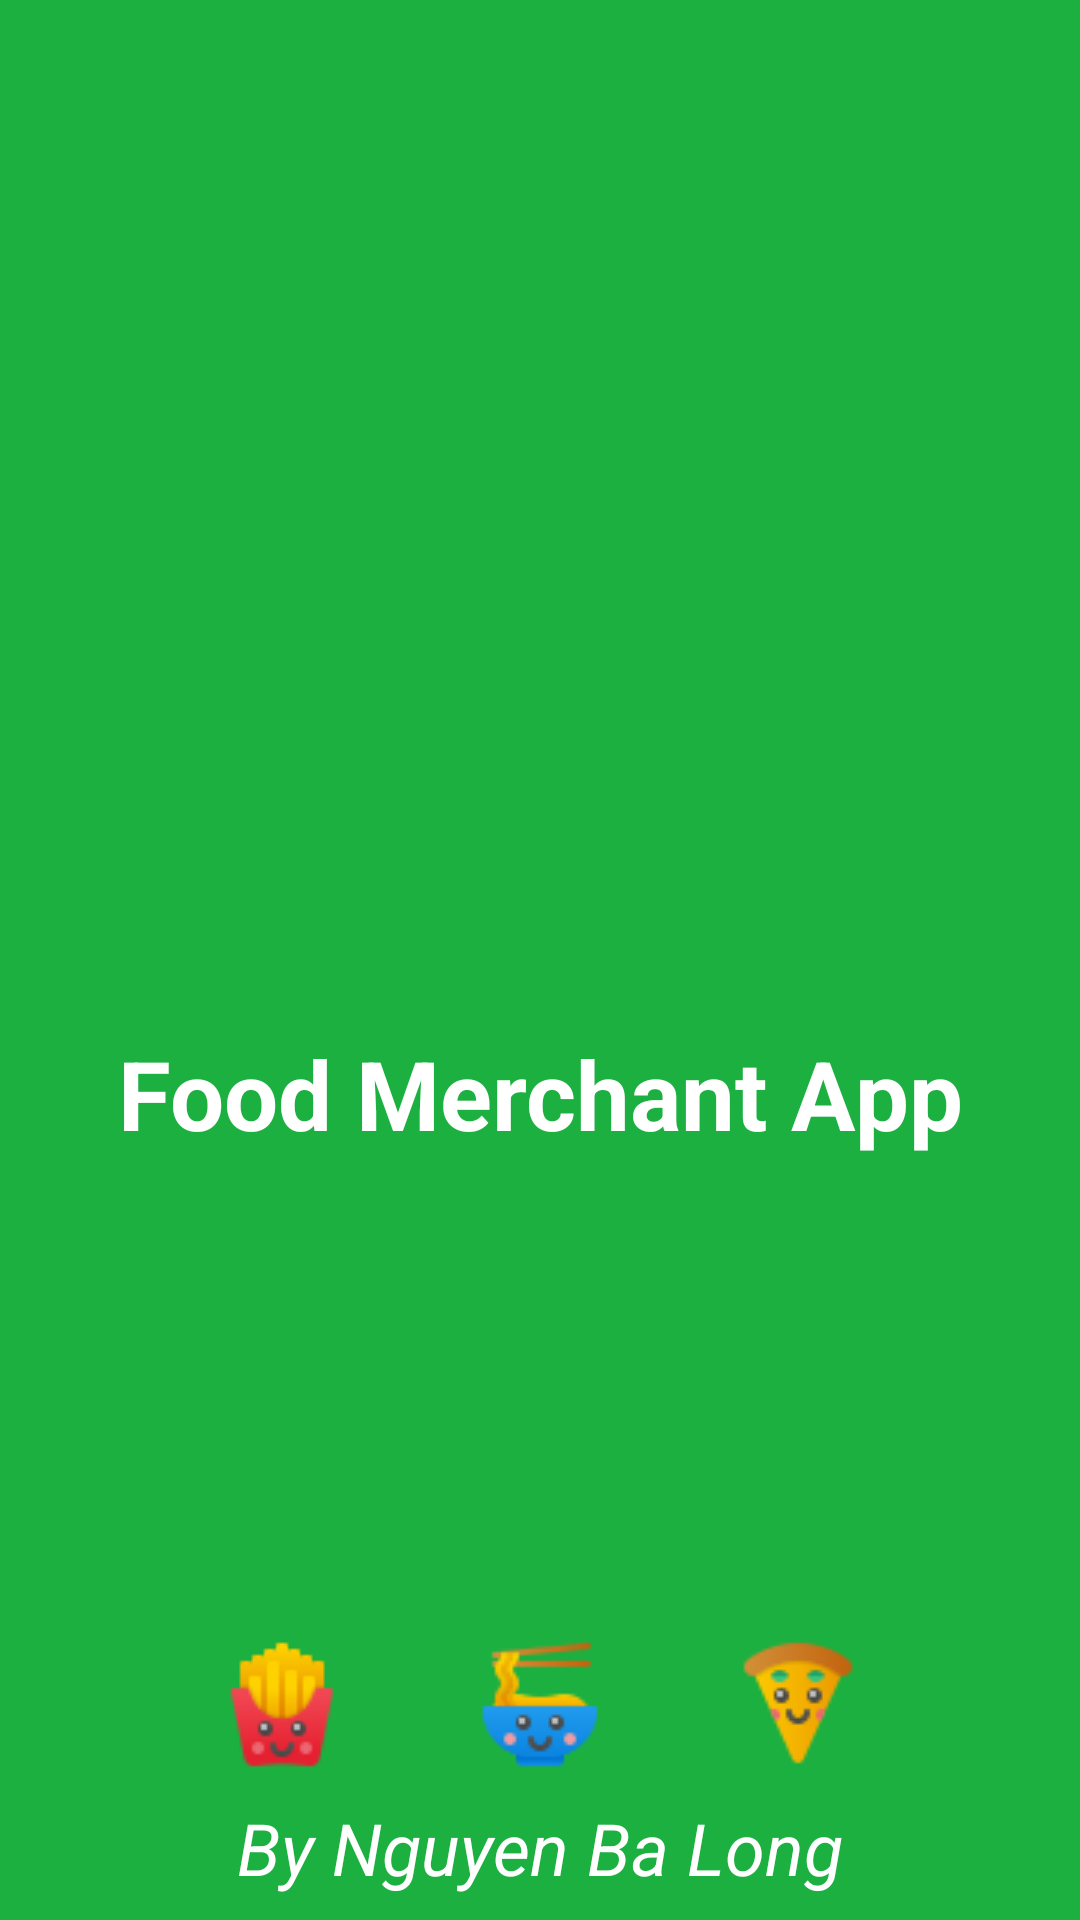

Produce the Android XML layout that renders to this screen, including the resource entries it uses.
<!-- AndroidManifest.xml: application theme Theme.FoodMerchantApp -->
<!-- res/layout/activity_splash.xml -->
<?xml version="1.0" encoding="utf-8"?>
<androidx.constraintlayout.widget.ConstraintLayout xmlns:android="http://schemas.android.com/apk/res/android"
    xmlns:app="http://schemas.android.com/apk/res-auto"
    xmlns:tools="http://schemas.android.com/tools"
    android:id="@+id/main"
    android:layout_width="match_parent"
    android:layout_height="match_parent"
    tools:context=".Activity.SplashActivity"
    android:background="#1BB040">

    <ImageView
        android:id="@+id/imageView5"
        android:layout_width="100dp"
        android:layout_height="100dp"
        android:src="@drawable/logo"
        app:layout_constraintBottom_toBottomOf="parent"
        app:layout_constraintEnd_toEndOf="parent"
        app:layout_constraintStart_toStartOf="parent"
        app:layout_constraintTop_toTopOf="parent"
        app:layout_constraintVertical_bias="0.45" />

    <TextView
        android:id="@+id/textView2"
        android:layout_width="wrap_content"
        android:layout_height="wrap_content"
        android:text="Food Merchant App"
        android:textColor="#FFFFFF"
        android:textSize="32sp"
        android:textStyle="bold"
        app:layout_constraintEnd_toEndOf="parent"
        app:layout_constraintStart_toStartOf="parent"
        app:layout_constraintTop_toBottomOf="@+id/imageView5" />

    <TextView
        android:id="@+id/textView"
        android:layout_width="wrap_content"
        android:layout_height="wrap_content"
        android:layout_marginBottom="8dp"
        android:text="By Nguyen Ba Long"
        android:textColor="@color/white"
        android:textSize="24sp"
        android:textStyle="italic"
        app:layout_constraintBottom_toBottomOf="parent"
        app:layout_constraintEnd_toEndOf="parent"
        app:layout_constraintStart_toStartOf="parent" />

    <ImageView
        android:id="@+id/imageView2"
        android:layout_width="wrap_content"
        android:layout_height="wrap_content"
        android:layout_marginStart="70dp"
        android:layout_marginBottom="8dp"
        app:layout_constraintBottom_toTopOf="@+id/textView"
        app:layout_constraintStart_toStartOf="parent"
        app:srcCompat="@drawable/icon_french_fries" />

    <ImageView
        android:id="@+id/imageView3"
        android:layout_width="wrap_content"
        android:layout_height="wrap_content"
        android:layout_marginBottom="8dp"
        app:layout_constraintBottom_toTopOf="@+id/textView"
        app:layout_constraintEnd_toStartOf="@+id/imageView4"
        app:layout_constraintStart_toEndOf="@+id/imageView2"
        app:srcCompat="@drawable/icon_noodle" />

    <ImageView
        android:id="@+id/imageView4"
        android:layout_width="wrap_content"
        android:layout_height="wrap_content"
        android:layout_marginEnd="70dp"
        android:layout_marginBottom="8dp"
        app:layout_constraintBottom_toTopOf="@+id/textView"
        app:layout_constraintEnd_toEndOf="parent"
        app:srcCompat="@drawable/icon_pizza" />

</androidx.constraintlayout.widget.ConstraintLayout>
<!-- resources referenced by this layout -->
<resources>
  <color name="white">#FFFFFFFF</color>
  <!-- drawable icon_french_fries: png bitmap (drawable, 1416 bytes) -->
  <!-- drawable icon_noodle: png bitmap (drawable, 1729 bytes) -->
  <!-- drawable icon_pizza: png bitmap (drawable, 1648 bytes) -->
  <style name="Theme.FoodMerchantApp" parent="Base.Theme.FoodMerchantApp" />
  <style name="Base.Theme.FoodMerchantApp" parent="Theme.Material3.DayNight.NoActionBar">
          
          
      </style>
</resources>
